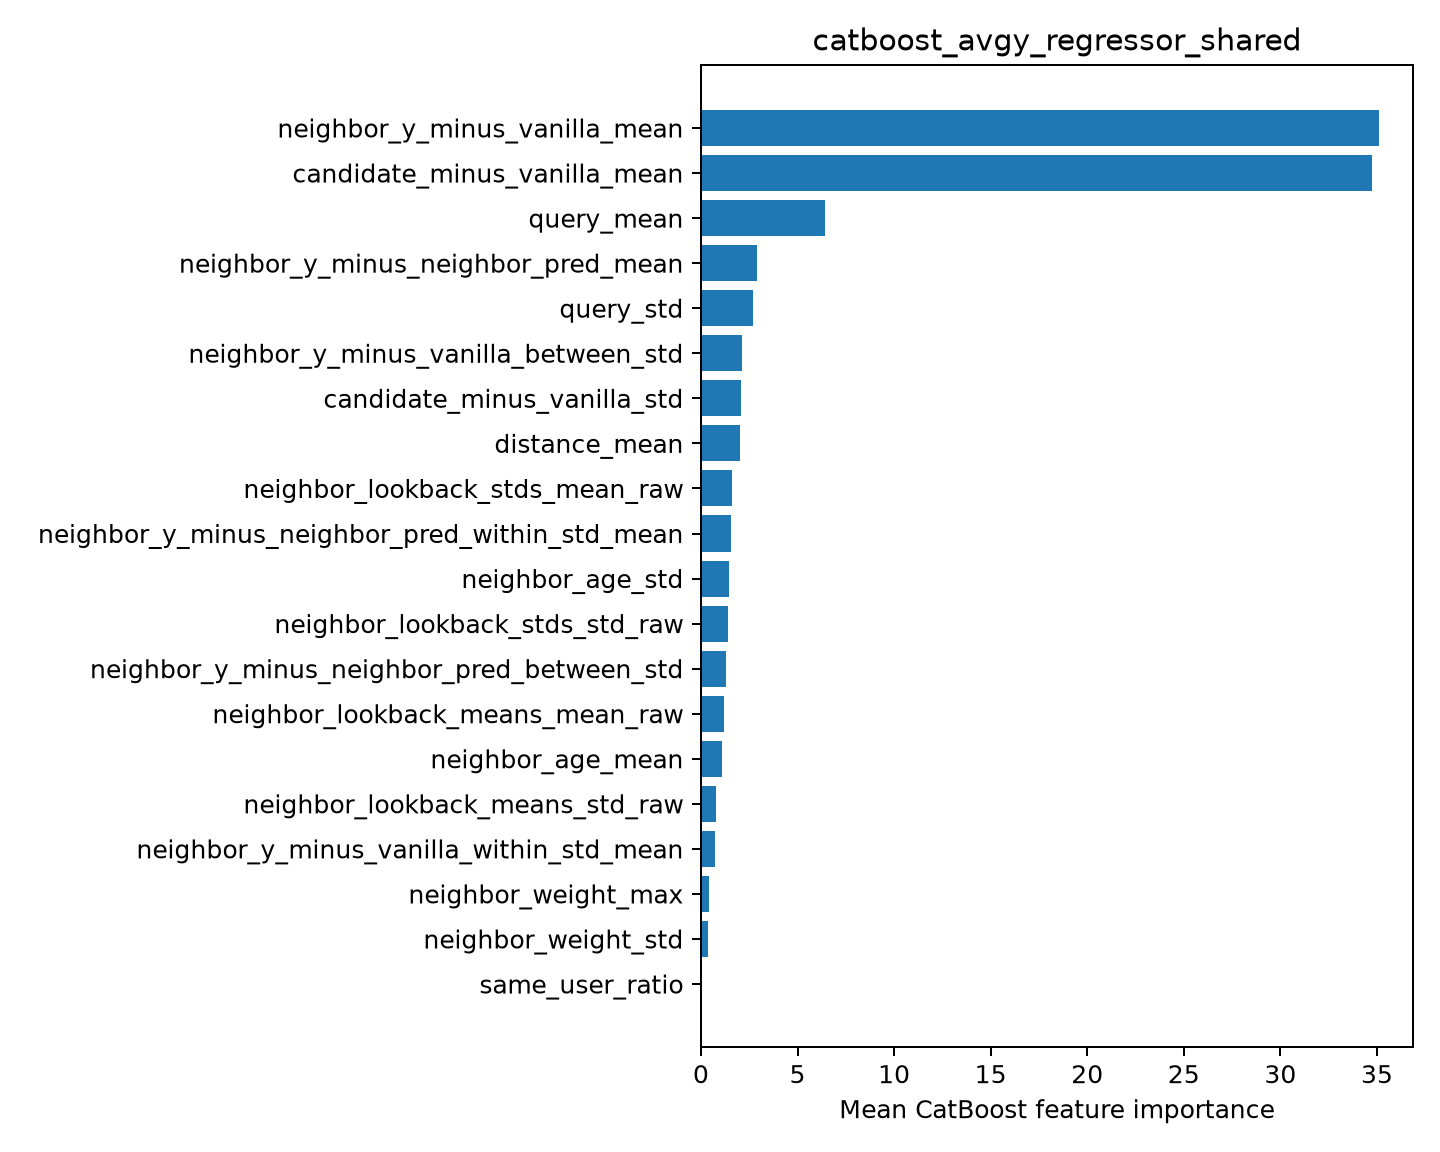

Source data for this figure (header and first rows):
feature, importance
neighbor_y_minus_vanilla_mean, 35.11
candidate_minus_vanilla_mean, 34.77
query_mean, 6.413
neighbor_y_minus_neighbor_pred_mean, 2.901
query_std, 2.672
neighbor_y_minus_vanilla_between_std, 2.141
candidate_minus_vanilla_std, 2.07
distance_mean, 2.012
neighbor_lookback_stds_mean_raw, 1.584
neighbor_y_minus_neighbor_pred_within_st…, 1.538
neighbor_age_std, 1.472
neighbor_lookback_stds_std_raw, 1.417
neighbor_y_minus_neighbor_pred_between_s…, 1.311
neighbor_lookback_means_mean_raw, 1.206
neighbor_age_mean, 1.091
neighbor_lookback_means_std_raw, 0.7982
neighbor_y_minus_vanilla_within_std_mean, 0.7307
neighbor_weight_max, 0.3917
neighbor_weight_std, 0.3726
same_user_ratio, 0.001135
